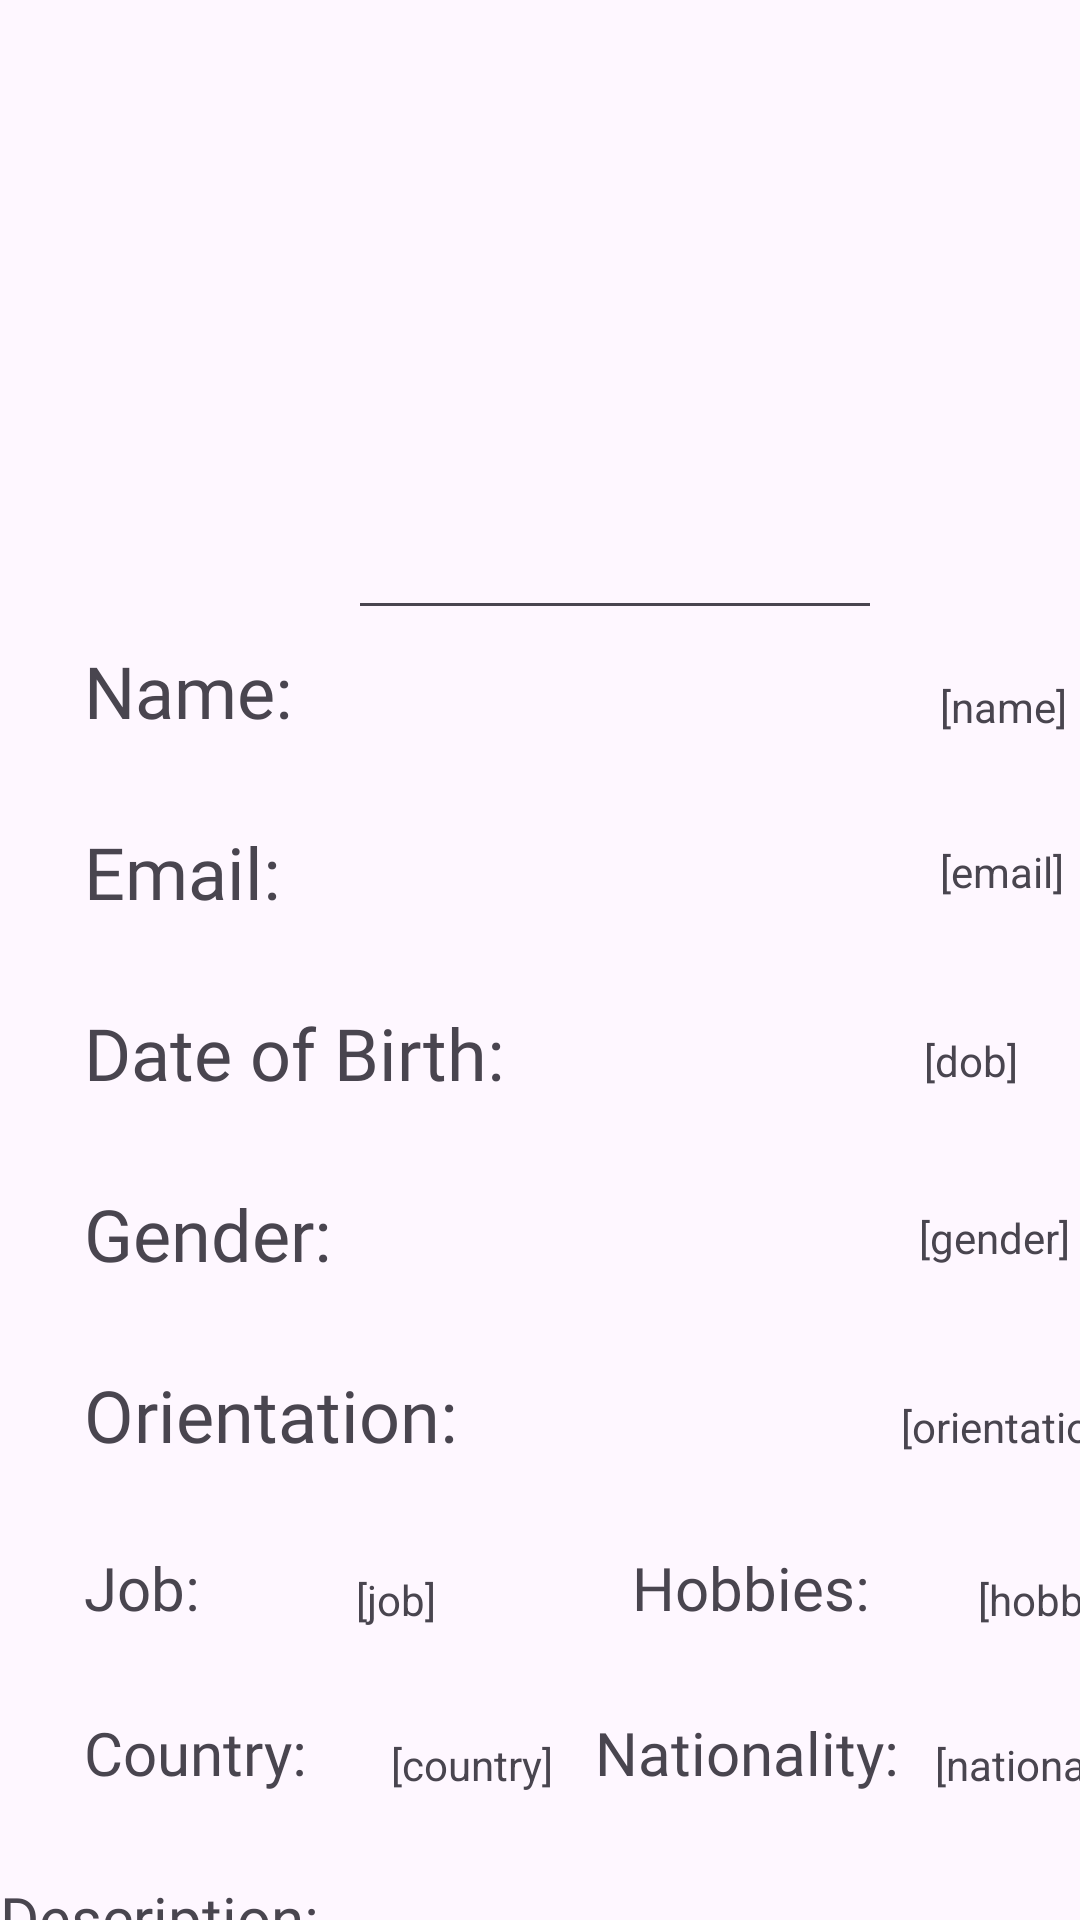

This screen was rendered from an Android layout file. Write that file and the resources it references.
<!-- AndroidManifest.xml: application theme Theme.LoveQuest -->
<!-- res/layout/activity_profile_page.xml -->
<?xml version="1.0" encoding="utf-8"?>
<androidx.constraintlayout.widget.ConstraintLayout xmlns:android="http://schemas.android.com/apk/res/android"
    xmlns:app="http://schemas.android.com/apk/res-auto"
    xmlns:tools="http://schemas.android.com/tools"
    android:layout_width="match_parent"
    android:layout_height="match_parent"
    tools:context=".ProfilePageActivity">

    <ImageView
        android:id="@+id/image_view_profile"
        android:layout_width="140dp"
        android:layout_height="135dp"
        android:layout_marginTop="24dp"
        app:layout_constraintEnd_toEndOf="parent"
        app:layout_constraintHorizontal_bias="0.512"
        app:layout_constraintStart_toStartOf="parent"
        app:layout_constraintTop_toTopOf="parent"
        tools:srcCompat="@tools:sample/avatars" />

    <EditText
        android:id="@+id/editText_view_username"
        android:layout_width="178dp"
        android:layout_height="47dp"
        android:layout_marginStart="116dp"
        android:layout_marginTop="4dp"
        android:padding="10dp"
        app:layout_constraintStart_toStartOf="parent"
        app:layout_constraintTop_toBottomOf="@+id/image_view_profile" />

    <TextView
        android:id="@+id/textView24"
        android:layout_width="wrap_content"
        android:layout_height="wrap_content"
        android:layout_marginStart="28dp"
        android:layout_marginTop="4dp"
        android:fontFamily="@font/hellix_bold"
        android:text="Name:"
        android:textSize="24sp"
        app:layout_constraintStart_toStartOf="parent"
        app:layout_constraintTop_toBottomOf="@+id/editText_view_username" />

    <TextView
        android:id="@+id/textView28"
        android:layout_width="wrap_content"
        android:layout_height="wrap_content"
        android:layout_marginStart="28dp"
        android:layout_marginTop="28dp"
        android:fontFamily="@font/hellix_bold"
        android:text="Email:"
        android:textSize="24sp"
        app:layout_constraintStart_toStartOf="parent"
        app:layout_constraintTop_toBottomOf="@+id/textView24" />

    <TextView
        android:id="@+id/textView29"
        android:layout_width="wrap_content"
        android:layout_height="wrap_content"
        android:layout_marginStart="28dp"
        android:layout_marginTop="28dp"
        android:fontFamily="@font/hellix_bold"
        android:text="Date of Birth:"
        android:textSize="24sp"
        app:layout_constraintStart_toStartOf="parent"
        app:layout_constraintTop_toBottomOf="@+id/textView28" />

    <TextView
        android:id="@+id/textView30"
        android:layout_width="wrap_content"
        android:layout_height="wrap_content"
        android:layout_marginStart="28dp"
        android:layout_marginTop="28dp"
        android:fontFamily="@font/hellix_bold"
        android:text="Gender:"
        android:textSize="24sp"
        app:layout_constraintStart_toStartOf="parent"
        app:layout_constraintTop_toBottomOf="@+id/textView29" />

    <TextView
        android:id="@+id/textView31"
        android:layout_width="wrap_content"
        android:layout_height="wrap_content"
        android:layout_marginStart="28dp"
        android:layout_marginTop="28dp"
        android:fontFamily="@font/hellix_bold"
        android:text="Country:"
        android:textSize="20sp"
        app:layout_constraintStart_toStartOf="parent"
        app:layout_constraintTop_toBottomOf="@+id/textView35" />

    <TextView
        android:id="@+id/textView32"
        android:layout_width="wrap_content"
        android:layout_height="wrap_content"
        android:layout_marginStart="96dp"
        android:layout_marginTop="28dp"
        android:fontFamily="@font/hellix_bold"
        android:text="Nationality:"
        android:textSize="20sp"
        app:layout_constraintStart_toEndOf="@+id/textView31"
        app:layout_constraintTop_toBottomOf="@+id/textView36" />

    <TextView
        android:id="@+id/textView33"
        android:layout_width="wrap_content"
        android:layout_height="wrap_content"
        android:layout_marginStart="28dp"
        android:layout_marginTop="28dp"
        android:fontFamily="@font/hellix_bold"
        android:text="Orientation:"
        android:textSize="24sp"
        app:layout_constraintStart_toStartOf="parent"
        app:layout_constraintTop_toBottomOf="@+id/textView30" />

    <TextView
        android:id="@+id/textView35"
        android:layout_width="wrap_content"
        android:layout_height="wrap_content"
        android:layout_marginStart="28dp"
        android:layout_marginTop="28dp"
        android:fontFamily="@font/hellix_bold"
        android:text="Job:"
        android:textSize="20sp"
        app:layout_constraintStart_toStartOf="parent"
        app:layout_constraintTop_toBottomOf="@+id/textView33" />

    <TextView
        android:id="@+id/textView36"
        android:layout_width="wrap_content"
        android:layout_height="wrap_content"
        android:layout_marginStart="144dp"
        android:layout_marginTop="28dp"
        android:fontFamily="@font/hellix_bold"
        android:text="Hobbies:"
        android:textSize="20sp"
        app:layout_constraintStart_toEndOf="@+id/textView35"
        app:layout_constraintTop_toBottomOf="@+id/textView33" />

    <TextView
        android:id="@+id/textView37"
        android:layout_width="wrap_content"
        android:layout_height="wrap_content"
        android:layout_marginTop="28dp"
        android:fontFamily="@font/hellix_bold"
        android:text="Description:"
        android:textSize="20sp"
        app:layout_constraintTop_toBottomOf="@+id/textView31"
        tools:layout_editor_absoluteX="28dp" />

    <TextView
        android:id="@+id/text_view_name"
        android:layout_width="wrap_content"
        android:layout_height="wrap_content"
        android:layout_marginStart="216dp"
        android:layout_marginTop="16dp"
        android:text="[name]"
        app:layout_constraintStart_toEndOf="@+id/textView24"
        app:layout_constraintTop_toBottomOf="@+id/editText_view_username" />

    <TextView
        android:id="@+id/text_view_email"
        android:layout_width="wrap_content"
        android:layout_height="wrap_content"
        android:layout_marginStart="220dp"
        android:layout_marginTop="36dp"
        android:text="[email]"
        app:layout_constraintStart_toEndOf="@+id/textView28"
        app:layout_constraintTop_toBottomOf="@+id/text_view_name" />

    <TextView
        android:id="@+id/text_view_dob"
        android:layout_width="wrap_content"
        android:layout_height="wrap_content"
        android:layout_marginStart="140dp"
        android:layout_marginTop="44dp"
        android:text="[dob]"
        app:layout_constraintStart_toEndOf="@+id/textView29"
        app:layout_constraintTop_toBottomOf="@+id/text_view_email" />

    <TextView
        android:id="@+id/text_view_gender"
        android:layout_width="wrap_content"
        android:layout_height="wrap_content"
        android:layout_marginStart="196dp"
        android:layout_marginTop="40dp"
        android:text="[gender]"
        app:layout_constraintStart_toEndOf="@+id/textView30"
        app:layout_constraintTop_toBottomOf="@+id/text_view_dob" />

    <TextView
        android:id="@+id/text_view_orientation"
        android:layout_width="wrap_content"
        android:layout_height="wrap_content"
        android:layout_marginStart="148dp"
        android:layout_marginTop="44dp"
        android:text="[orientation]"
        app:layout_constraintStart_toEndOf="@+id/textView33"
        app:layout_constraintTop_toBottomOf="@+id/text_view_gender" />

    <TextView
        android:id="@+id/text_view_job"
        android:layout_width="wrap_content"
        android:layout_height="wrap_content"
        android:layout_marginStart="52dp"
        android:layout_marginTop="36dp"
        android:text="[job]"
        app:layout_constraintStart_toEndOf="@+id/textView35"
        app:layout_constraintTop_toBottomOf="@+id/textView33" />

    <TextView
        android:id="@+id/text_view_hobbies"
        android:layout_width="wrap_content"
        android:layout_height="wrap_content"
        android:layout_marginStart="36dp"
        android:layout_marginTop="36dp"
        android:text="[hobbies]"
        app:layout_constraintStart_toEndOf="@+id/textView36"
        app:layout_constraintTop_toBottomOf="@+id/textView33" />

    <TextView
        android:id="@+id/text_view_country"
        android:layout_width="wrap_content"
        android:layout_height="wrap_content"
        android:layout_marginStart="28dp"
        android:layout_marginTop="36dp"
        android:text="[country]"
        app:layout_constraintStart_toEndOf="@+id/textView31"
        app:layout_constraintTop_toBottomOf="@+id/text_view_job" />

    <TextView
        android:id="@+id/text_view_nationality"
        android:layout_width="wrap_content"
        android:layout_height="wrap_content"
        android:layout_marginStart="12dp"
        android:layout_marginTop="36dp"
        android:text="[nationality]"
        app:layout_constraintStart_toEndOf="@+id/textView32"
        app:layout_constraintTop_toBottomOf="@+id/text_view_hobbies" />

    <TextView
        android:id="@+id/text_view_description"
        android:layout_width="wrap_content"
        android:layout_height="wrap_content"
        android:layout_marginStart="20dp"
        android:layout_marginTop="40dp"
        android:text="[description]"
        app:layout_constraintStart_toEndOf="@+id/textView37"
        app:layout_constraintTop_toBottomOf="@+id/text_view_country" />
</androidx.constraintlayout.widget.ConstraintLayout>
<!-- resources referenced by this layout -->
<resources>
  <style name="Theme.LoveQuest" parent="Base.Theme.LoveQuest" />
  <style name="Base.Theme.LoveQuest" parent="Theme.Material3.DayNight.NoActionBar">
          
          <item name="colorPrimary">@color/primary_color</item>
      </style>
  <color name="primary_color">#C08261</color>
</resources>
